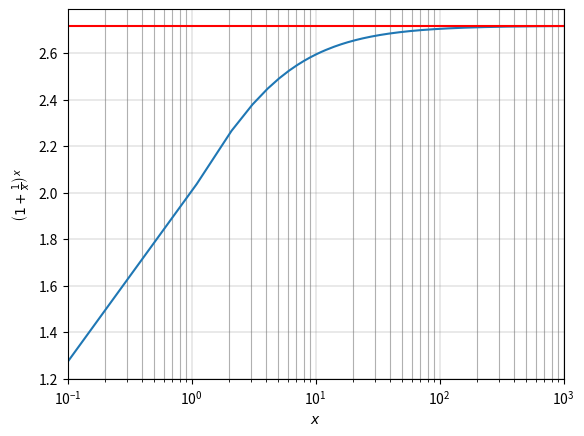

Generate this figure with matplotlib:

###############
# Authored by Weisheng Jiang
# Book 3  |  From Basic Arithmetic to Machine Learning
# Published and copyrighted by Tsinghua University Press
# Beijing, China, 2022
###############

# Bk3_Ch15_01

from sympy import latex, lambdify, limit, log, oo
from sympy.abc import x
import numpy as np
from matplotlib import pyplot as plt 

f_x = (1 + 1/x)**x

x_array = np.linspace(0.1,1000,1000)

f_x_fcn = lambdify(x,f_x)
f_x_array = f_x_fcn(x_array)

f_x_oo_limit = limit(f_x,x,oo)

# visualization

plt.close('all')

fig, ax = plt.subplots()

ax.plot(x_array, f_x_array, linewidth = 1.5)
ax.axhline(y = f_x_oo_limit, color = 'r')

ax.grid(linestyle='--', linewidth=0.25, color=[0.5,0.5,0.5])
ax.set_xlim(x_array.min(),x_array.max())
plt.xscale("log")
ax.set_xlabel('$\it{x}$',fontname = 'Times New Roman')
ax.set_ylabel(f'${latex(f_x)}$', fontname = 'Times New Roman')

plt.grid(True, which="both", ls="-")
